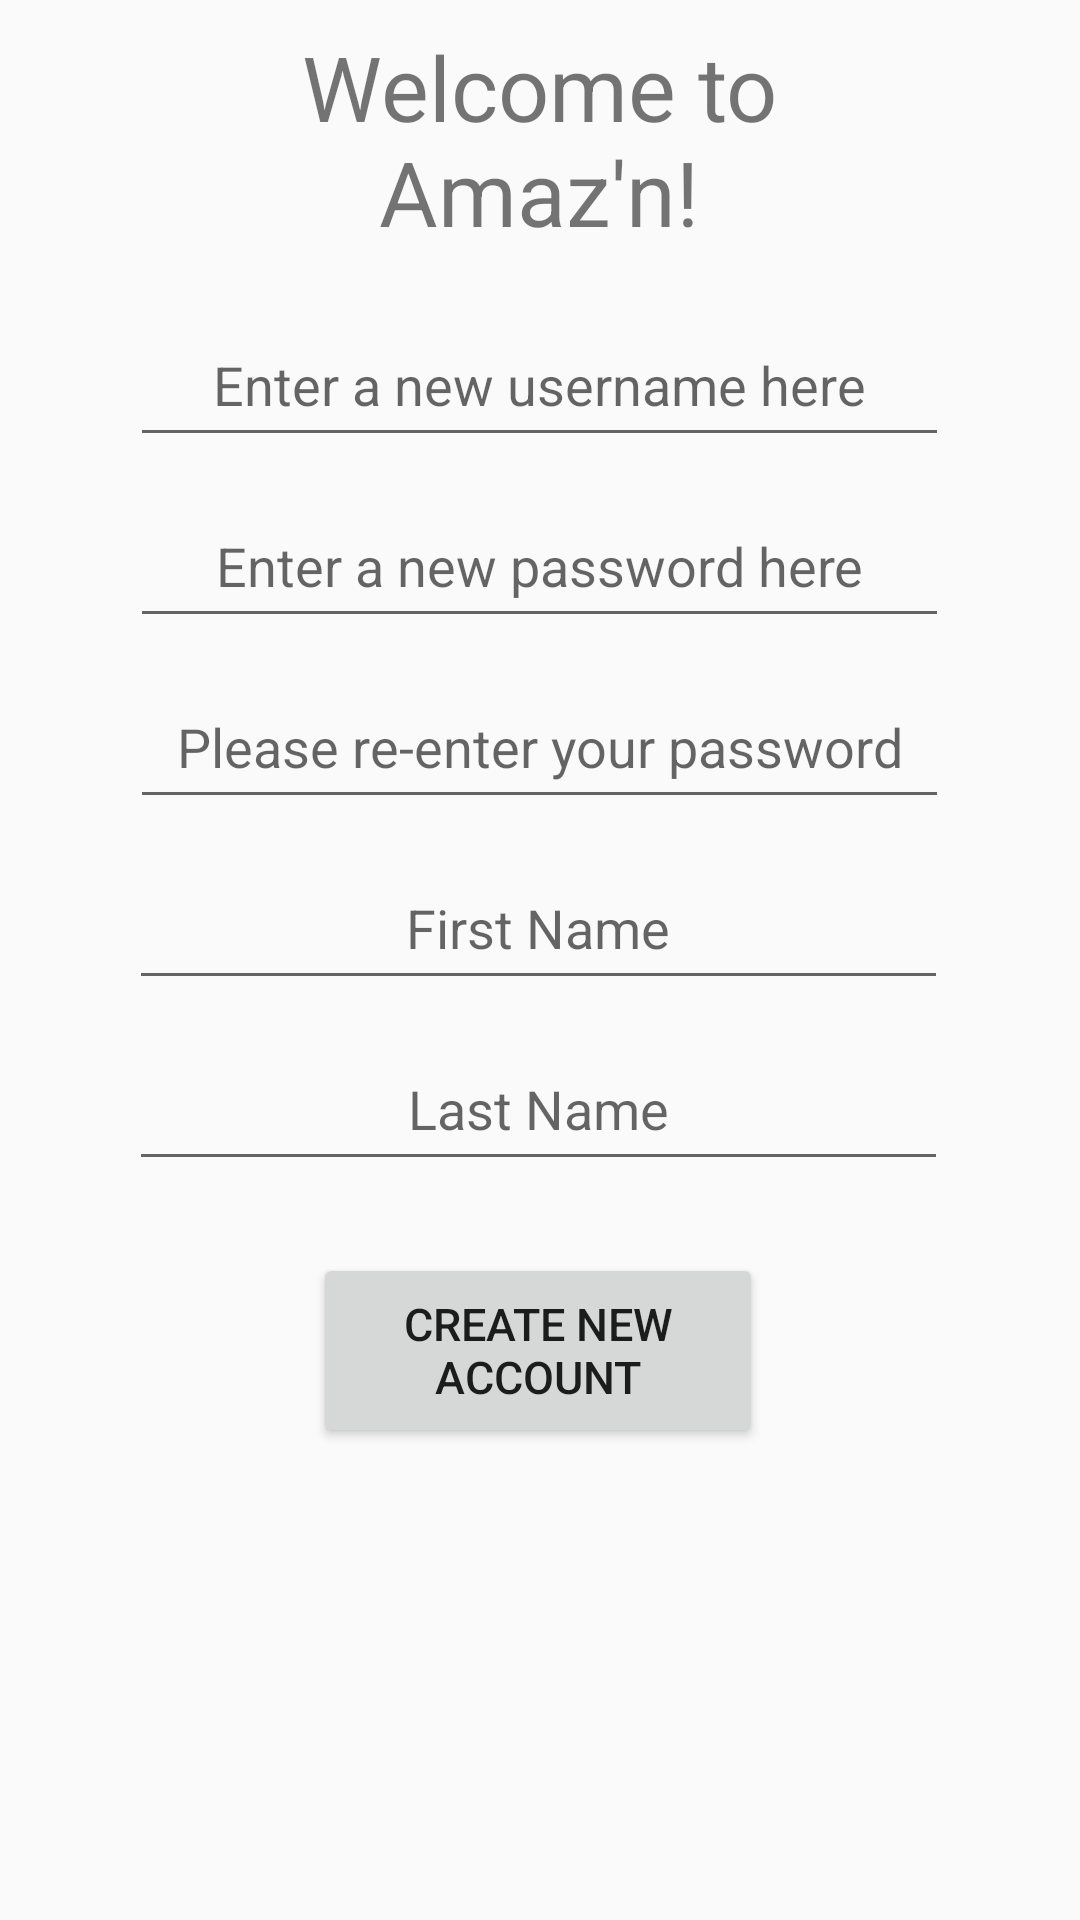

The Android layout XML behind this screen, and the referenced resources:
<!-- AndroidManifest.xml: application theme Theme.EComm_MobileApp -->
<!-- res/layout/activity_create_new_user.xml -->
<?xml version="1.0" encoding="utf-8"?>
<androidx.constraintlayout.widget.ConstraintLayout xmlns:android="http://schemas.android.com/apk/res/android"
    xmlns:app="http://schemas.android.com/apk/res-auto"
    xmlns:tools="http://schemas.android.com/tools"
    android:id="@+id/main"
    android:layout_width="match_parent"
    android:layout_height="match_parent"
    tools:context=".CreateNewUserActivity">

    <TextView
        android:id="@+id/titleLoginTextView"
        android:layout_width="244dp"
        android:layout_height="80dp"
        android:background="@null"
        android:ems="10"
        android:importantForAutofill="no"
        android:text="@string/welcome_to_amaz_n"
        android:textAlignment="center"
        android:textSize="30sp"
        app:layout_constraintBottom_toTopOf="@+id/editTextNewUsername"
        app:layout_constraintEnd_toEndOf="parent"
        app:layout_constraintHorizontal_bias="0.497"
        app:layout_constraintStart_toStartOf="parent"
        app:layout_constraintTop_toTopOf="parent"
        app:layout_constraintVertical_bias="0.358" />

    <EditText
        android:id="@+id/editTextNewUsername"
        android:layout_width="wrap_content"
        android:layout_height="wrap_content"
        android:layout_marginStart="16dp"
        android:layout_marginTop="104dp"
        android:layout_marginEnd="16dp"
        android:autofillHints="username"
        android:ems="13"
        android:hint="@string/enter_a_new_username_here"
        android:inputType="text"
        android:padding="12dp"
        android:textAlignment="center"
        app:layout_constraintEnd_toEndOf="parent"
        app:layout_constraintHorizontal_bias="0.495"
        app:layout_constraintStart_toStartOf="parent"
        app:layout_constraintTop_toTopOf="parent" />

    <EditText
        android:id="@+id/editTextNewPassword1"
        android:layout_width="wrap_content"
        android:layout_height="wrap_content"
        android:layout_marginStart="16dp"
        android:layout_marginTop="12dp"
        android:layout_marginEnd="16dp"
        android:autofillHints=""
        android:ems="13"
        android:hint="@string/enter_a_new_password_here"
        android:inputType="textPassword"
        android:padding="12dp"
        android:textAlignment="center"
        app:layout_constraintEnd_toEndOf="parent"
        app:layout_constraintHorizontal_bias="0.495"
        app:layout_constraintStart_toStartOf="parent"
        app:layout_constraintTop_toBottomOf="@+id/editTextNewUsername" />

    <EditText
        android:id="@+id/editTextNewPassword2"
        android:layout_width="wrap_content"
        android:layout_height="wrap_content"
        android:layout_marginStart="16dp"
        android:layout_marginTop="12dp"
        android:layout_marginEnd="16dp"
        android:autofillHints=""
        android:ems="13"
        android:hint="@string/please_re_enter_your_password"
        android:inputType="textPassword"
        android:padding="12dp"
        android:textAlignment="center"
        app:layout_constraintEnd_toEndOf="parent"
        app:layout_constraintHorizontal_bias="0.495"
        app:layout_constraintStart_toStartOf="parent"
        app:layout_constraintTop_toBottomOf="@+id/editTextNewPassword1" />

    <EditText
        android:id="@+id/editTextFirstName"
        android:layout_width="wrap_content"
        android:layout_height="wrap_content"
        android:layout_marginTop="12dp"
        android:autofillHints=""
        android:ems="13"
        android:hint="@string/first_name"
        android:inputType="textPersonName"
        android:padding="12dp"
        android:textAlignment="center"
        app:layout_constraintEnd_toEndOf="parent"
        app:layout_constraintHorizontal_bias="0.496"
        app:layout_constraintStart_toStartOf="parent"
        app:layout_constraintTop_toBottomOf="@+id/editTextNewPassword2" />

    <EditText
        android:id="@+id/editTextLastName"
        android:layout_width="wrap_content"
        android:layout_height="wrap_content"
        android:layout_marginTop="12dp"
        android:autofillHints=""
        android:ems="13"
        android:hint="@string/last_name"
        android:inputType="text"
        android:padding="12dp"
        android:textAlignment="center"
        app:layout_constraintBottom_toTopOf="@+id/buttonCreateNewAccount"
        app:layout_constraintEnd_toEndOf="parent"
        app:layout_constraintHorizontal_bias="0.496"
        app:layout_constraintStart_toStartOf="parent"
        app:layout_constraintTop_toBottomOf="@+id/editTextFirstName" />

    <Button
        android:id="@+id/buttonCreateNewAccount"
        android:layout_width="150dp"
        android:layout_height="65dp"
        android:layout_marginTop="24dp"
        android:text="@string/create_new_account"
        android:textSize="15sp"
        app:layout_constraintEnd_toEndOf="parent"
        app:layout_constraintHorizontal_bias="0.497"
        app:layout_constraintStart_toStartOf="parent"
        app:layout_constraintTop_toBottomOf="@+id/editTextLastName" />

</androidx.constraintlayout.widget.ConstraintLayout>
<!-- resources referenced by this layout -->
<resources>
  <string name="create_new_account">Create New Account</string>
  <string name="enter_a_new_password_here">Enter a new password here</string>
  <string name="enter_a_new_username_here">Enter a new username here</string>
  <string name="first_name">First Name</string>
  <string name="last_name">Last Name</string>
  <string name="please_re_enter_your_password">Please re-enter your password</string>
  <string name="welcome_to_amaz_n">Welcome to Amaz\'n!</string>
  <style name="Theme.EComm_MobileApp" parent="Base.Theme.EComm_MobileApp" />
  <style name="Base.Theme.EComm_MobileApp" parent="Theme.AppCompat.Light.NoActionBar">
          
          
      </style>
</resources>
